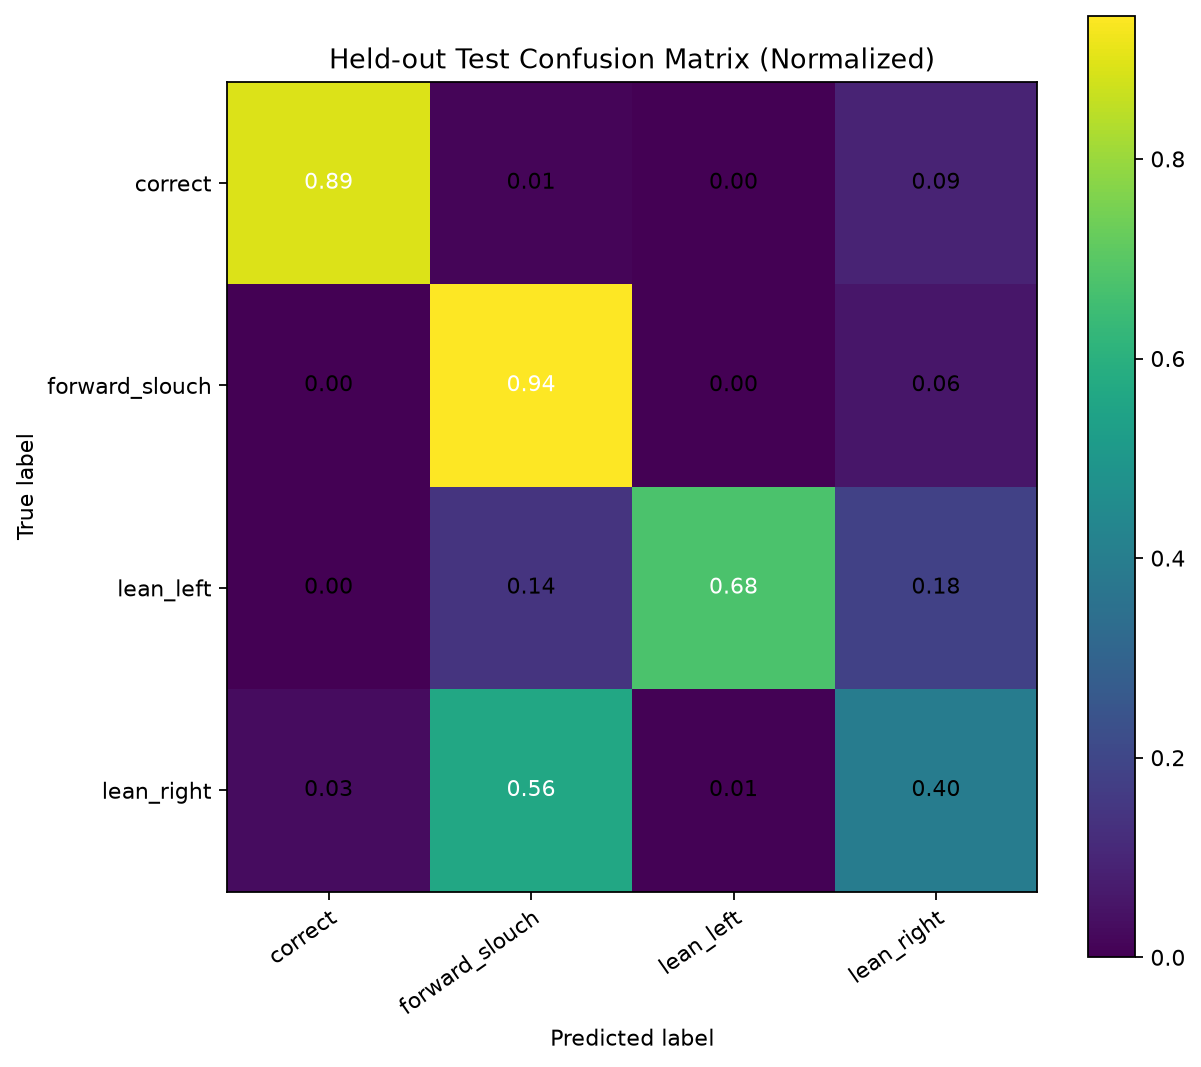

The data file committed next to this chart (first rows):
true_label, correct, forward_slouch, lean_left, lean_right
correct, 0.8941, 0.01176, 0.0, 0.09412
forward_slouch, 0.0, 0.9433, 0.0, 0.05674
lean_left, 0.0, 0.1436, 0.6755, 0.1809
lean_right, 0.03205, 0.5641, 0.00641, 0.3974
